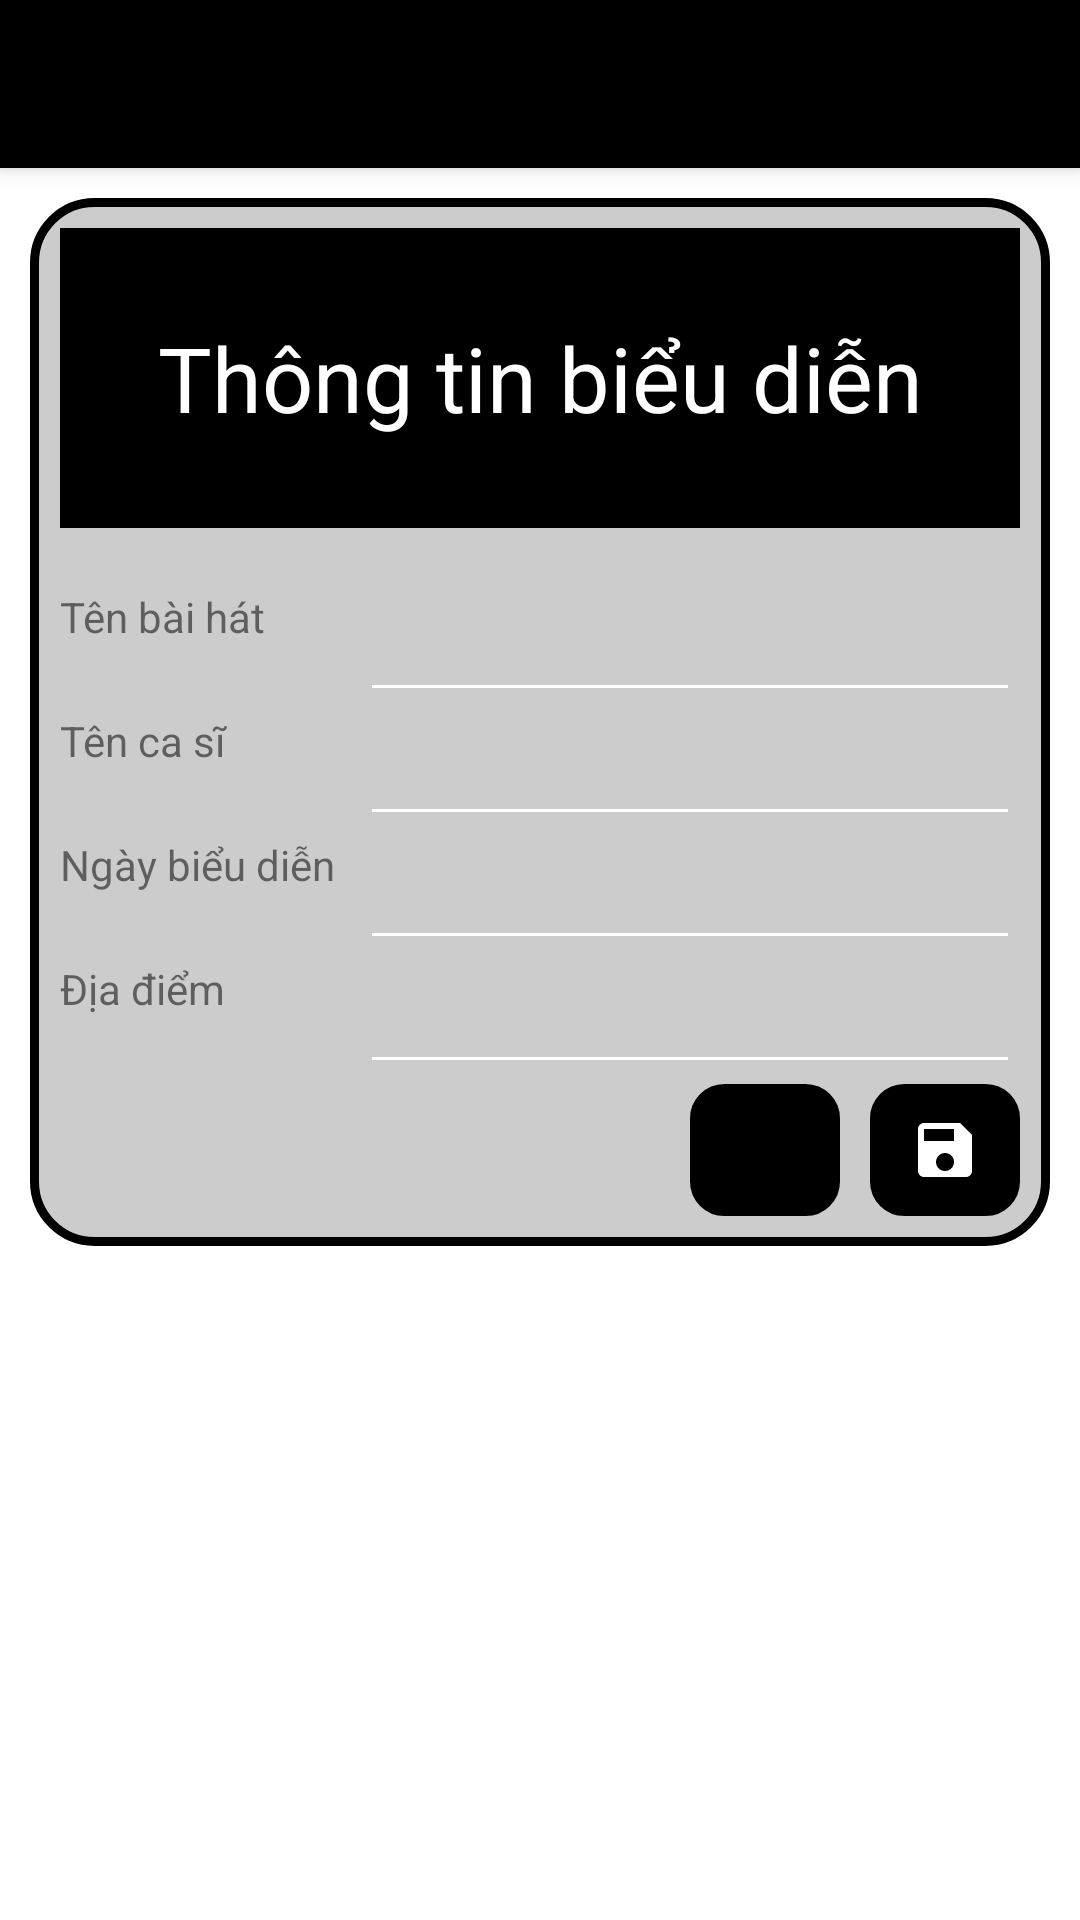

Reconstruct the res/layout file that produces this screen, plus the resources it refers to.
<!-- AndroidManifest.xml: application theme Theme.QuanLyAmNhac -->
<!-- res/layout/activity_performance_detail.xml -->
<?xml version="1.0" encoding="utf-8"?>
<LinearLayout xmlns:android="http://schemas.android.com/apk/res/android"
    xmlns:app="http://schemas.android.com/apk/res-auto"
    xmlns:tools="http://schemas.android.com/tools"
    android:layout_width="match_parent"
    android:layout_height="wrap_content"
    android:orientation="vertical"
    tools:context=".PerformanceInfo">

    <include
        android:id="@+id/toolbar"
        layout="@layout/toolbar" />

    <LinearLayout
        android:layout_margin="10dp"
        android:background="@drawable/border_layout"
        android:layout_width="match_parent"
        android:layout_height="wrap_content"
        android:orientation="vertical">
        <LinearLayout
            android:layout_width="match_parent"
            android:layout_height="wrap_content">
            <TextView
                android:background="@color/black"
                android:textColor="@color/white"
                android:gravity="center"
                android:layout_width="match_parent"
                android:layout_height="100dp"
                android:layout_marginBottom="20dp"
                android:text="Thông tin biểu diễn"
                android:textSize="30dp"
                android:textAlignment="center"/>
        </LinearLayout>

        <LinearLayout
            android:layout_width="match_parent"
            android:layout_height="wrap_content"
            android:orientation="horizontal">

            <TextView
                android:layout_width="100dp"
                android:layout_height="match_parent"
                android:text="Tên bài hát" />

            <EditText
                android:layout_width="match_parent"
                android:layout_height="wrap_content" />
        </LinearLayout>
        <LinearLayout
            android:layout_width="match_parent"
            android:layout_height="wrap_content"
            android:orientation="horizontal">
            <TextView
                android:layout_width="100dp"
                android:layout_height="match_parent"
                android:text="Tên ca sĩ"/>
            <EditText
                android:layout_width="match_parent"
                android:layout_height="wrap_content"/>
        </LinearLayout>
        <LinearLayout
            android:layout_width="match_parent"
            android:layout_height="wrap_content"
            android:orientation="horizontal">
            <TextView
                android:layout_width="100dp"
                android:layout_height="match_parent"
                android:text="Ngày biểu diễn"/>
            <EditText
                android:layout_width="match_parent"
                android:layout_height="wrap_content"/>
        </LinearLayout>
        <LinearLayout
            android:layout_width="match_parent"
            android:layout_height="wrap_content"
            android:orientation="horizontal">
            <TextView
                android:layout_width="100dp"
                android:layout_height="match_parent"
                android:text="Địa điểm"/>
            <EditText
                android:layout_width="match_parent"
                android:layout_height="wrap_content"/>
        </LinearLayout>
        <LinearLayout
            android:layout_width="match_parent"
            android:layout_height="match_parent"
            android:orientation="horizontal"
            android:gravity="right">

            <ImageButton
                android:background="@drawable/border_button"
                android:id="@+id/ib_save"
                android:layout_width="50dp"
                android:layout_marginRight="10dp"
                android:layout_height="match_parent"
                app:srcCompat="@drawable/ic_baseline_delete_24" />

            <ImageButton
                android:background="@drawable/border_button"
                android:id="@+id/ib_delete"
                android:layout_width="50dp"
                android:layout_height="match_parent"
                app:srcCompat="@drawable/ic_baseline_save_24" />
        </LinearLayout>
    </LinearLayout>

























































</LinearLayout>
<!-- res/layout/toolbar.xml (included above) -->
<?xml version="1.0" encoding="utf-8"?>
<androidx.appcompat.widget.Toolbar xmlns:android="http://schemas.android.com/apk/res/android"
    android:layout_width="match_parent"
    android:layout_height="wrap_content"
    xmlns:app="http://schemas.android.com/apk/res-auto"
    android:elevation="4dp"
    android:background="@color/black"
    app:titleTextColor="@color/white">
    app:theme="@style/ToolbarColoredBackArrow"
</androidx.appcompat.widget.Toolbar>
<!-- resources referenced by this layout -->
<resources>
  <color name="black">#FF000000</color>
  <color name="white">#FFFFFFFF</color>
  <!-- drawable border_button (drawable) -->
  <?xml version="1.0" encoding="utf-8"?>
  <shape
      xmlns:android="http://schemas.android.com/apk/res/android"
      android:shape="rectangle">
  
      
      <solid
          android:color="#000" >
      </solid>
  
      
      <stroke
          android:width="3dp"
          android:color="@color/black" >
      </stroke>
  
      
      <padding
          android:left="10dp"
          android:top="10dp"
          android:right="10dp"
          android:bottom="10dp" >
      </padding>
  
      
      <corners
          android:radius="10dp" >
      </corners>
  
  </shape>
  <!-- drawable border_layout (drawable) -->
  <?xml version="1.0" encoding="utf-8"?>
  <shape
      xmlns:android="http://schemas.android.com/apk/res/android"
      android:shape="rectangle">
  
      
      <solid
          android:color="#ccc" >
      </solid>
  
      
      <stroke
          android:width="3dp"
          android:color="@color/black" >
      </stroke>
  
      
      <padding
          android:left="10dp"
          android:top="10dp"
          android:right="10dp"
          android:bottom="10dp" >
      </padding>
  
      
      <corners
          android:radius="20dp" >
      </corners>
  
  </shape>
  <!-- drawable ic_baseline_save_24 (drawable) -->
  <vector xmlns:android="http://schemas.android.com/apk/res/android"
      android:width="24dp"
      android:height="24dp"
      android:viewportWidth="24"
      android:viewportHeight="24"
      android:tint="#fff">
    <path
        android:fillColor="@android:color/white"
        android:pathData="M17,3L5,3c-1.11,0 -2,0.9 -2,2v14c0,1.1 0.89,2 2,2h14c1.1,0 2,-0.9 2,-2L21,7l-4,-4zM12,19c-1.66,0 -3,-1.34 -3,-3s1.34,-3 3,-3 3,1.34 3,3 -1.34,3 -3,3zM15,9L5,9L5,5h10v4z"/>
  </vector>
  <style name="Theme.QuanLyAmNhac" parent="Theme.MaterialComponents.DayNight.NoActionBar">
          
          <item name="colorPrimary">@color/black</item>
          <item name="colorPrimaryVariant">@color/black</item>
          <item name="colorOnPrimary">@color/white</item>
          
          <item name="colorSecondary">@color/teal_200</item>
          <item name="colorSecondaryVariant">@color/teal_700</item>
          <item name="colorOnSecondary">@color/black</item>
          
          <item name="android:statusBarColor" tools:targetApi="l">?attr/colorPrimaryVariant</item>
          
          <item name="android:textColorSecondary">@color/white</item>
      </style>
  <color name="teal_200">#FF03DAC5</color>
  <color name="teal_700">#FF018786</color>
</resources>
